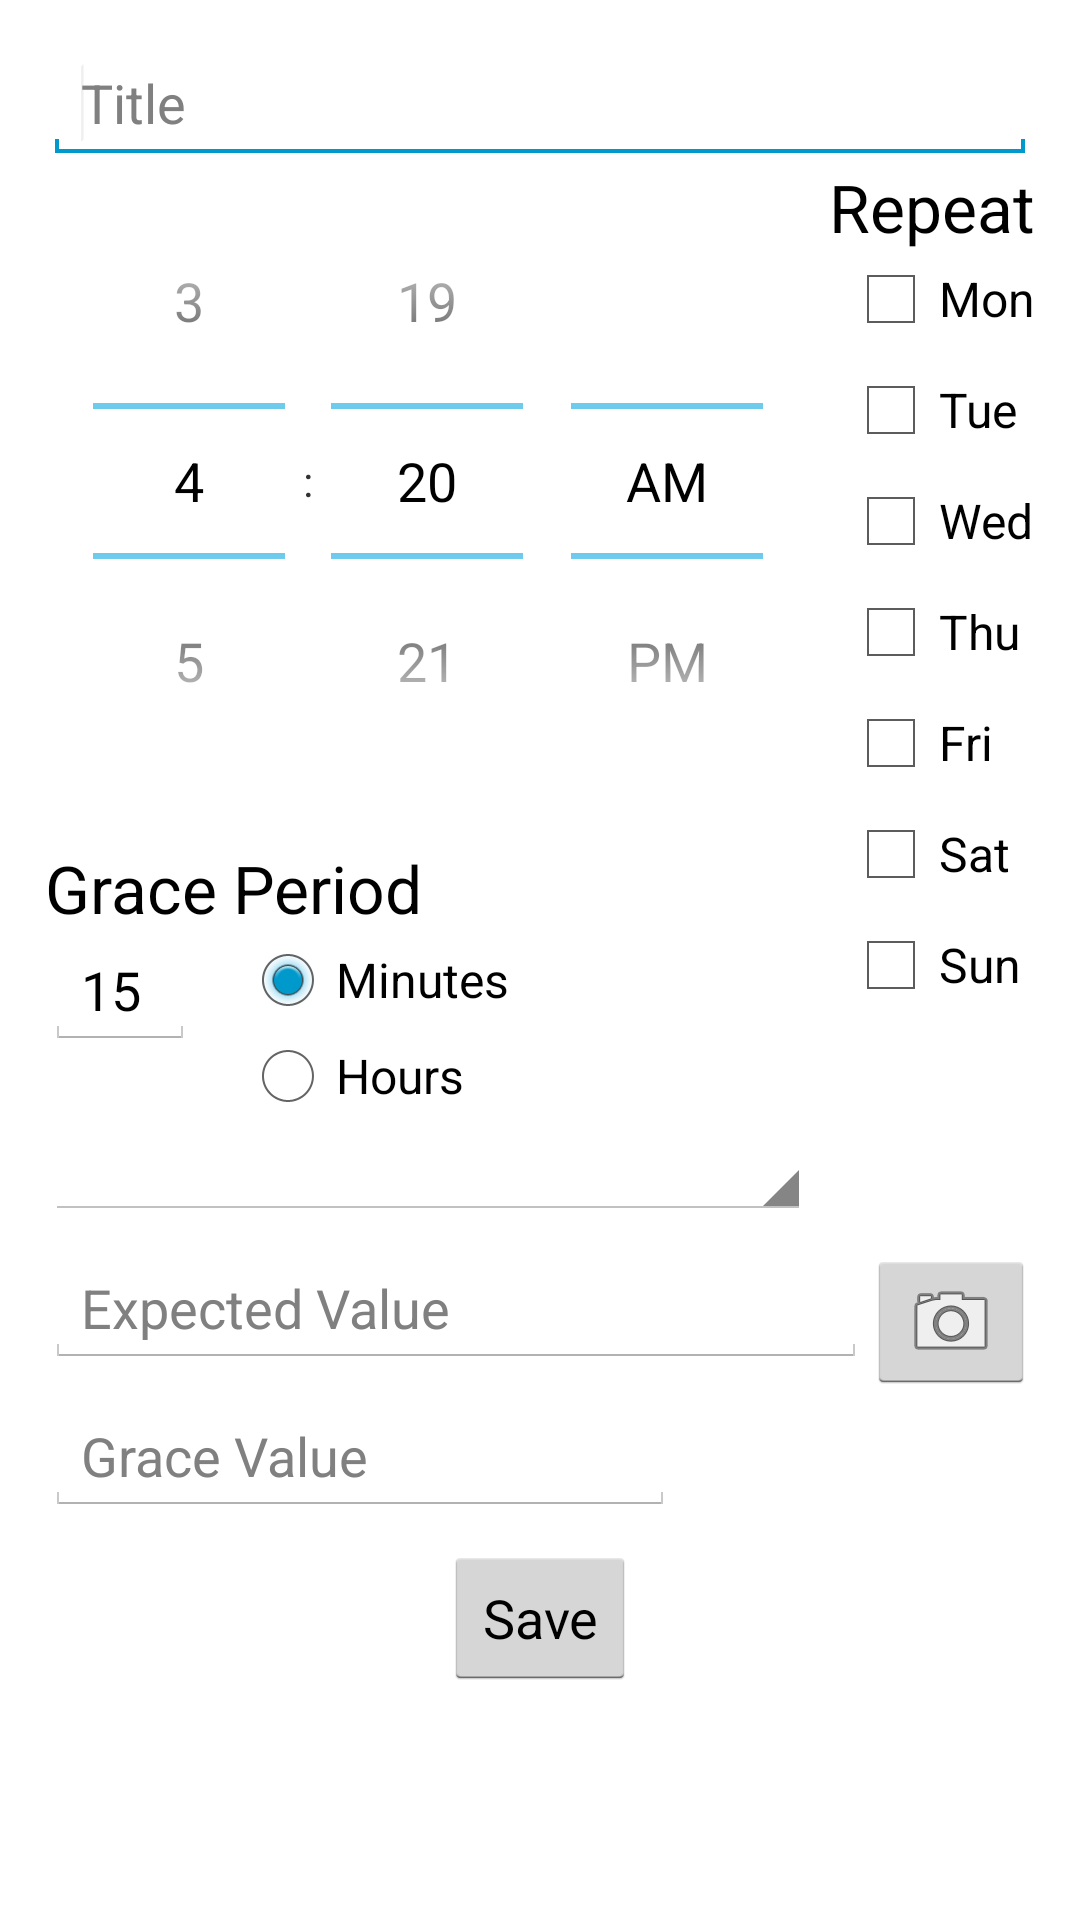

Reconstruct the res/layout file that produces this screen, plus the resources it refers to.
<!-- AndroidManifest.xml: application theme AppTheme -->
<!-- res/layout/activity_planner.xml -->
<ScrollView xmlns:android="http://schemas.android.com/apk/res/android"
    xmlns:tools="http://schemas.android.com/tools"
    android:id="@+id/scroll"
    android:layout_width="match_parent"
    android:layout_height="match_parent" >

    <RelativeLayout
        android:id="@+id/RelativeLayout1"
        android:layout_width="match_parent"
        android:layout_height="wrap_content"
        android:paddingBottom="@dimen/activity_vertical_margin"
        android:paddingLeft="@dimen/activity_horizontal_margin"
        android:paddingRight="@dimen/activity_horizontal_margin"
        android:paddingTop="@dimen/activity_vertical_margin"
        tools:context=".CareTakerActivity$CareTakerSectionFragment" >

        <EditText
            android:id="@+id/title"
            android:layout_width="wrap_content"
            android:layout_height="wrap_content"
            android:layout_alignParentLeft="true"
            android:layout_alignParentRight="true"
            android:layout_alignParentTop="true"
            android:ems="10"
            android:hint="@string/title"
            android:inputType="text|textCapSentences|textAutoCorrect|textAutoComplete" >

            <requestFocus />
        </EditText>

        <TextView
            android:id="@+id/textView2"
            android:layout_width="wrap_content"
            android:layout_height="wrap_content"
            android:layout_alignParentRight="true"
            android:layout_alignTop="@+id/time"
            android:text="@string/repeat"
            android:textAppearance="?android:attr/textAppearanceLarge" />

        <CheckBox
            android:id="@+id/checkMon"
            android:layout_width="wrap_content"
            android:layout_height="wrap_content"
            android:layout_alignParentRight="true"
            android:layout_below="@+id/textView2"
            android:text="Mon" />

        <CheckBox
            android:id="@+id/checkTue"
            android:layout_width="wrap_content"
            android:layout_height="wrap_content"
            android:layout_alignLeft="@+id/checkMon"
            android:layout_below="@+id/checkMon"
            android:layout_marginTop="5dp"
            android:text="Tue" />

        <CheckBox
            android:id="@+id/checkWed"
            android:layout_width="wrap_content"
            android:layout_height="wrap_content"
            android:layout_alignLeft="@+id/checkMon"
            android:layout_below="@+id/checkTue"
            android:layout_marginTop="5dp"
            android:text="Wed" />

        <CheckBox
            android:id="@+id/checkThu"
            android:layout_width="wrap_content"
            android:layout_height="wrap_content"
            android:layout_alignLeft="@+id/checkMon"
            android:layout_below="@+id/checkWed"
            android:layout_marginTop="5dp"
            android:text="Thu" />

        <CheckBox
            android:id="@+id/checkFri"
            android:layout_width="wrap_content"
            android:layout_height="wrap_content"
            android:layout_alignLeft="@+id/checkMon"
            android:layout_below="@+id/checkThu"
            android:layout_marginTop="5dp"
            android:text="Fri" />

        <CheckBox
            android:id="@+id/checkSat"
            android:layout_width="wrap_content"
            android:layout_height="wrap_content"
            android:layout_alignLeft="@+id/checkMon"
            android:layout_below="@+id/checkFri"
            android:layout_marginTop="5dp"
            android:text="Sat" />

        <CheckBox
            android:id="@+id/checkSun"
            android:layout_width="wrap_content"
            android:layout_height="wrap_content"
            android:layout_alignLeft="@+id/checkMon"
            android:layout_below="@+id/checkSat"
            android:layout_marginTop="5dp"
            android:text="Sun" />

        <TextView
            android:id="@+id/textView3"
            android:layout_width="wrap_content"
            android:layout_height="wrap_content"
            android:layout_alignLeft="@+id/time"
            android:layout_below="@+id/time"
            android:layout_marginTop="15dp"
            android:text="@string/grace_period"
            android:textAppearance="?android:attr/textAppearanceLarge" />

        <EditText
            android:id="@+id/grace"
            android:layout_width="50dp"
            android:layout_height="wrap_content"
            android:layout_alignLeft="@+id/textView3"
            android:layout_below="@+id/textView3"
            android:ems="10"
            android:inputType="number"
            android:text="15" />

        <RadioGroup
            android:id="@+id/radioGroup1"
            android:layout_width="wrap_content"
            android:layout_height="wrap_content"
            android:layout_alignTop="@+id/grace"
            android:layout_marginLeft="15dp"
            android:layout_toRightOf="@+id/grace" >

            <RadioButton
                android:id="@+id/radioMins"
                android:layout_width="wrap_content"
                android:layout_height="wrap_content"
                android:checked="true"
                android:text="@string/minutes" />

            <RadioButton
                android:id="@+id/radioHours"
                android:layout_width="wrap_content"
                android:layout_height="wrap_content"
                android:text="@string/hours" />
        </RadioGroup>

        <Spinner
            android:id="@+id/actionSpinner"
            android:layout_width="wrap_content"
            android:layout_height="wrap_content"
            android:layout_alignLeft="@+id/grace"
            android:layout_alignRight="@+id/time"
            android:layout_below="@+id/radioGroup1" />

        <TimePicker
            android:id="@+id/time"
            android:layout_width="wrap_content"
            android:layout_height="wrap_content"
            android:layout_below="@+id/title"
            android:layout_alignParentLeft="true" />

        <EditText
            android:id="@+id/expectedValue"
            android:layout_width="wrap_content"
            android:layout_height="wrap_content"
            android:layout_alignLeft="@+id/actionSpinner"
            android:layout_below="@+id/actionSpinner"
            android:layout_toLeftOf="@+id/scan"
            android:layout_marginTop="10dp"
            android:ems="10"
            android:hint="@string/expected_value"
            android:inputType="number" />

        <EditText
            android:id="@+id/graceValue"
            android:layout_width="wrap_content"
            android:layout_height="wrap_content"
            android:layout_alignLeft="@+id/actionSpinner"
            android:layout_below="@+id/expectedValue"
            android:layout_marginTop="10dp"
            android:ems="10"
            android:hint="@string/grace_value"
            android:inputType="number" />

        <Button
            android:id="@+id/save"
            android:layout_width="wrap_content"
            android:layout_height="wrap_content"
            android:layout_below="@+id/graceValue"
            android:layout_centerHorizontal="true"
            android:layout_marginTop="10dp"
            android:text="@string/save" />

        <ImageButton
            android:id="@+id/scan"
            android:layout_width="wrap_content"
            android:layout_height="wrap_content"
            android:layout_alignParentRight="true"
            android:layout_alignTop="@+id/expectedValue"
            android:src="@android:drawable/ic_menu_camera" />
    </RelativeLayout>

</ScrollView>
<!-- resources referenced by this layout -->
<resources>
  <dimen name="activity_horizontal_margin">15dp</dimen>
  <dimen name="activity_vertical_margin">15dp</dimen>
  <string name="expected_value">Expected Value</string>
  <string name="grace_period">Grace Period</string>
  <string name="grace_value">Grace Value</string>
  <string name="hours">Hours</string>
  <string name="minutes">Minutes</string>
  <string name="repeat">Repeat</string>
  <string name="save">Save</string>
  <string name="title">Title</string>
  <style name="AppTheme" parent="AppBaseTheme">
          
      </style>
  <style name="AppBaseTheme" parent="android:Theme.Light">
          
      </style>
</resources>
